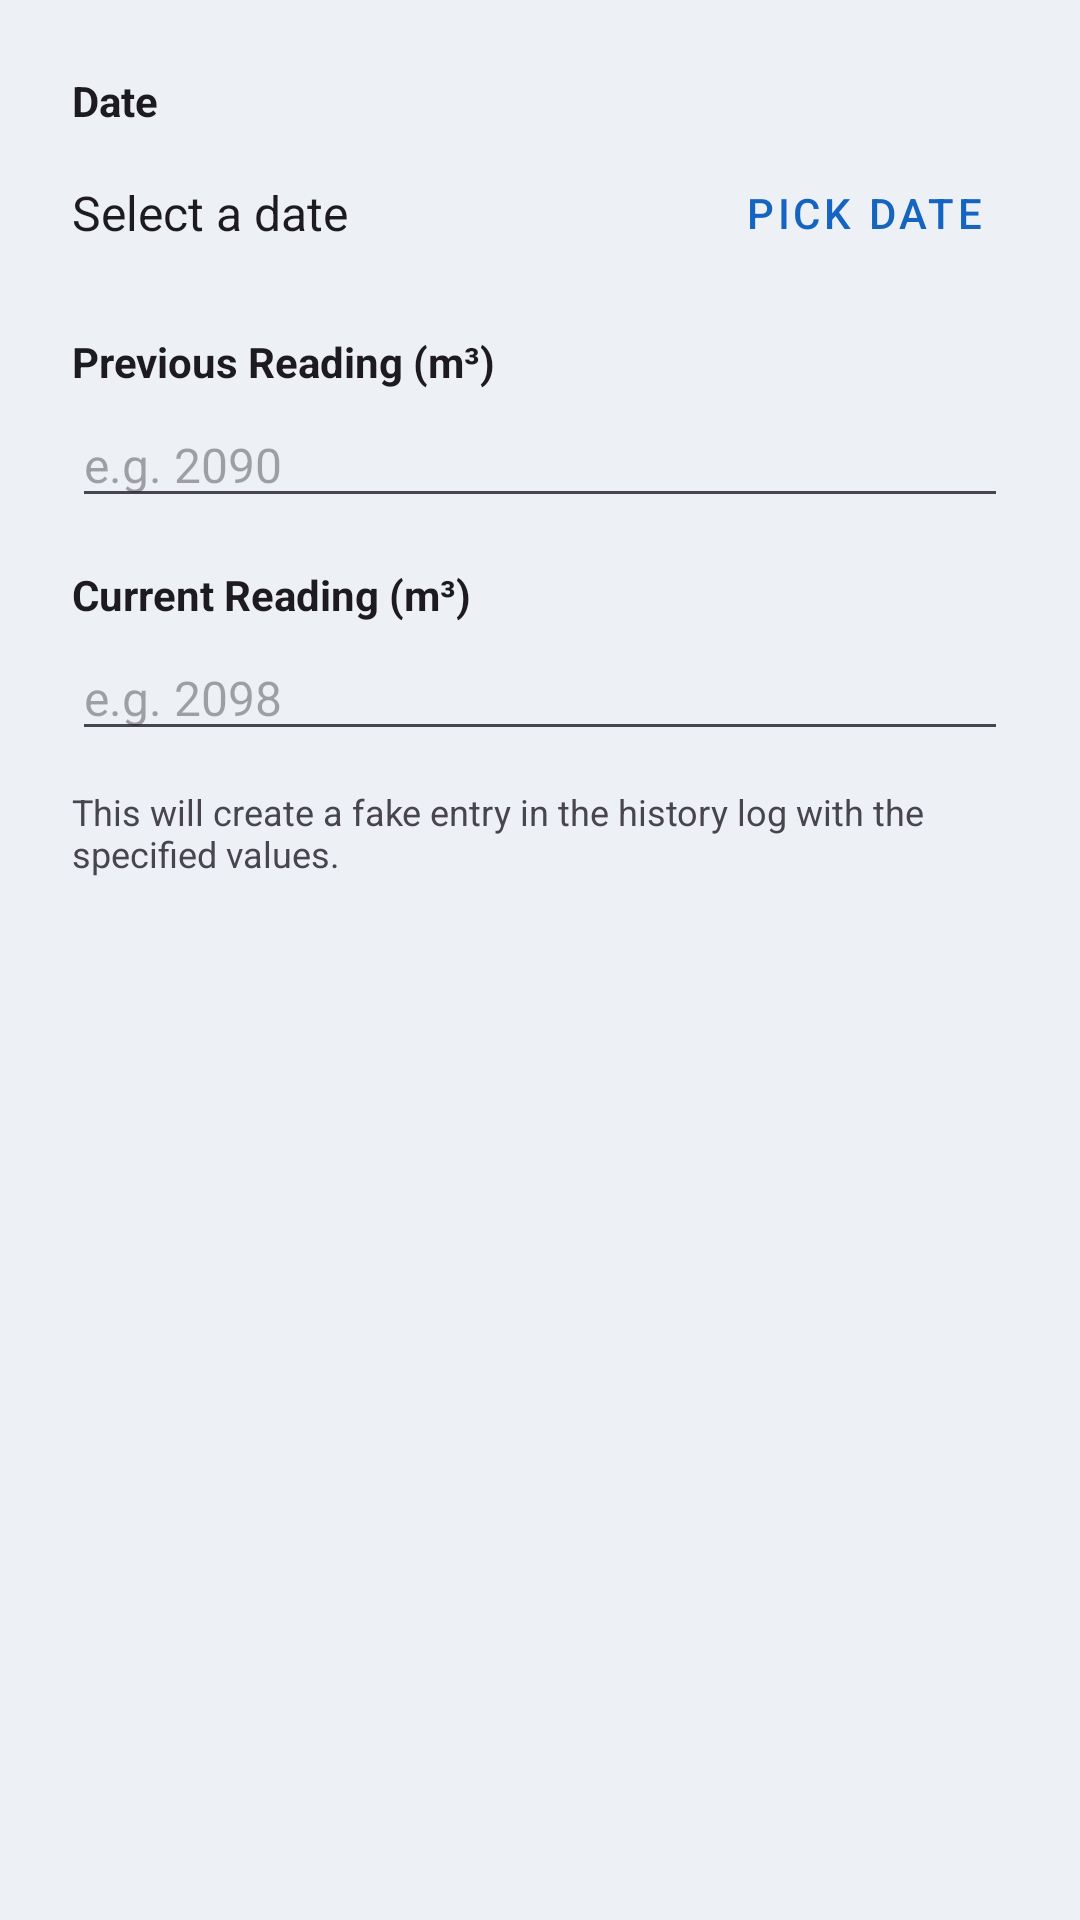

Reconstruct the res/layout file that produces this screen, plus the resources it refers to.
<!-- AndroidManifest.xml: application theme Theme.MeterSnap -->
<!-- res/layout/dialog_generate_reading.xml -->
<?xml version="1.0" encoding="utf-8"?>
<LinearLayout xmlns:android="http://schemas.android.com/apk/res/android"
    android:layout_width="match_parent"
    android:layout_height="wrap_content"
    android:orientation="vertical"
    android:padding="24dp">

    
    <TextView
        android:layout_width="match_parent"
        android:layout_height="wrap_content"
        android:text="Date"
        android:textColor="?android:attr/textColorPrimary"
        android:textSize="14sp"
        android:textStyle="bold" />

    <LinearLayout
        android:layout_width="match_parent"
        android:layout_height="wrap_content"
        android:orientation="horizontal"
        android:gravity="center_vertical"
        android:layout_marginTop="4dp">

        <TextView
            android:id="@+id/text_selected_date"
            android:layout_width="0dp"
            android:layout_height="wrap_content"
            android:layout_weight="1"
            android:text="Select a date"
            android:textColor="?android:attr/textColorPrimary"
            android:textSize="16sp" />

        <Button
            android:id="@+id/btn_pick_date"
            android:layout_width="wrap_content"
            android:layout_height="wrap_content"
            android:text="Pick Date"
            style="@style/Widget.MaterialComponents.Button.TextButton" />
    </LinearLayout>

    
    <TextView
        android:layout_width="match_parent"
        android:layout_height="wrap_content"
        android:layout_marginTop="16dp"
        android:text="Previous Reading (m³)"
        android:textColor="?android:attr/textColorPrimary"
        android:textSize="14sp"
        android:textStyle="bold" />

    <EditText
        android:id="@+id/edit_previous_reading"
        android:layout_width="match_parent"
        android:layout_height="wrap_content"
        android:layout_marginTop="4dp"
        android:hint="e.g. 2090"
        android:inputType="number"
        android:textSize="16sp" />

    
    <TextView
        android:layout_width="match_parent"
        android:layout_height="wrap_content"
        android:layout_marginTop="16dp"
        android:text="Current Reading (m³)"
        android:textColor="?android:attr/textColorPrimary"
        android:textSize="14sp"
        android:textStyle="bold" />

    <EditText
        android:id="@+id/edit_current_reading"
        android:layout_width="match_parent"
        android:layout_height="wrap_content"
        android:layout_marginTop="4dp"
        android:hint="e.g. 2098"
        android:inputType="number"
        android:textSize="16sp" />

    <TextView
        android:layout_width="match_parent"
        android:layout_height="wrap_content"
        android:layout_marginTop="12dp"
        android:text="This will create a fake entry in the history log with the specified values."
        android:textColor="?android:attr/textColorSecondary"
        android:textSize="12sp" />

</LinearLayout>
<!-- resources referenced by this layout -->
<resources>
  <style name="Theme.MeterSnap" parent="Base.Theme.MeterSnap" />
  <style name="Base.Theme.MeterSnap" parent="Theme.Material3.DayNight.NoActionBar">
          <item name="colorPrimary">@color/ms_blue_primary</item>
          <item name="colorOnPrimary">@color/ms_blue_on_primary</item>
          <item name="colorPrimaryContainer">@color/ms_blue_primary_container</item>
          <item name="colorOnPrimaryContainer">@color/ms_blue_on_primary_container</item>
          <item name="colorSecondary">@color/ms_blue_secondary</item>
          <item name="colorOnSecondary">@color/ms_blue_on_secondary</item>
          <item name="colorSecondaryContainer">@color/ms_blue_secondary_container</item>
          <item name="colorOnSecondaryContainer">@color/ms_blue_on_secondary_container</item>
          <item name="colorTertiary">@color/ms_blue_tertiary</item>
          <item name="colorOnTertiary">@color/ms_blue_on_tertiary</item>
          <item name="android:colorBackground">@color/app_screen_background</item>
          <item name="cardViewStyle">@style/Widget.MeterSnap.CardView</item>
  
          
          <item name="android:statusBarColor">@android:color/transparent</item>
          <item name="android:navigationBarColor">@android:color/transparent</item>
          
          
          <item name="android:windowLightStatusBar">true</item>
          <item name="android:windowLightNavigationBar">true</item>
      </style>
  <color name="ms_blue_primary">#1565C0</color>
  <color name="ms_blue_on_primary">#FFFFFFFF</color>
  <color name="ms_blue_primary_container">#D7E3FF</color>
  <color name="ms_blue_on_primary_container">#001B3F</color>
  <color name="ms_blue_secondary">#2F6EA5</color>
  <color name="ms_blue_on_secondary">#FFFFFFFF</color>
  <color name="ms_blue_secondary_container">#D1E4FF</color>
  <color name="ms_blue_on_secondary_container">#001D36</color>
  <color name="ms_blue_tertiary">#1E88E5</color>
  <color name="ms_blue_on_tertiary">#FFFFFFFF</color>
  <color name="app_screen_background">#FFEDF1F6</color>
  <style name="Widget.MeterSnap.CardView" parent="CardView">
          <item name="cardBackgroundColor">@color/app_card_background</item>
      </style>
  <color name="app_card_background">#FFFFFFFF</color>
</resources>
